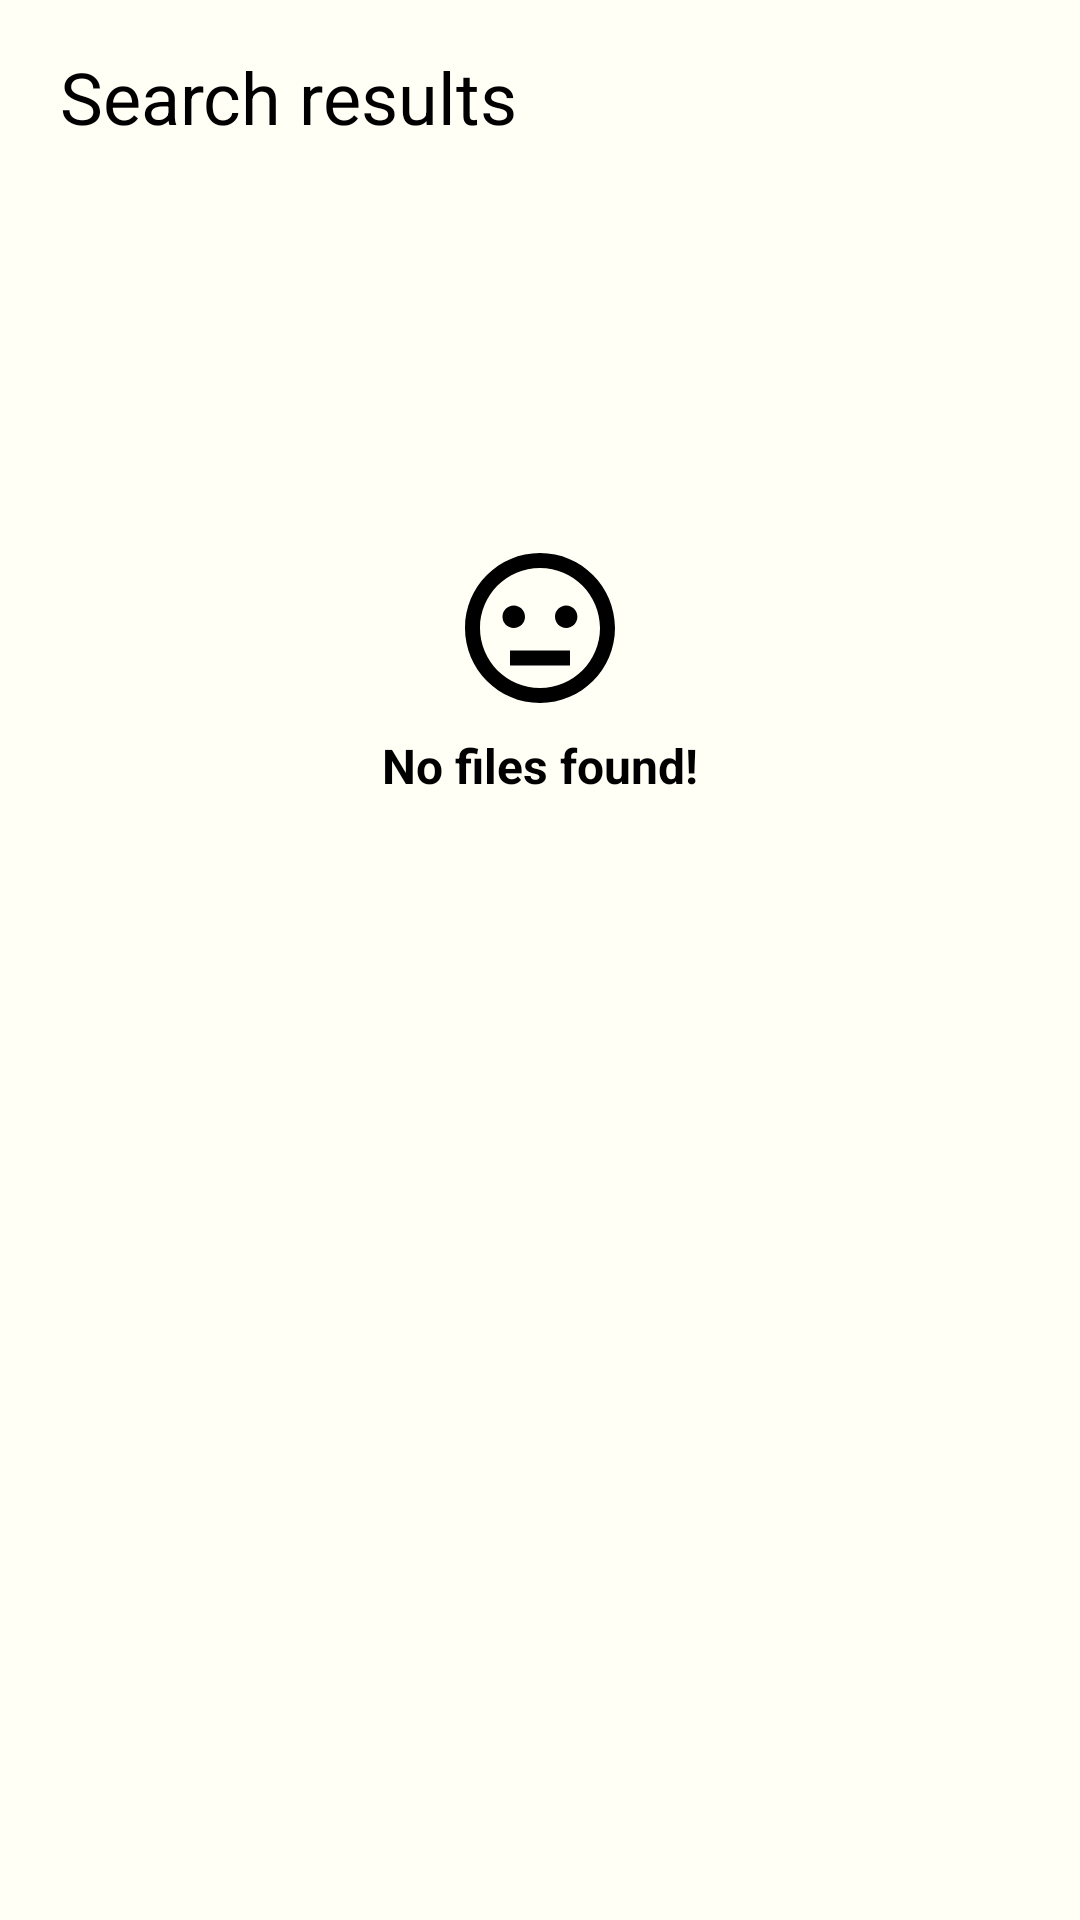

Produce the Android XML layout that renders to this screen, including the resource entries it uses.
<!-- AndroidManifest.xml: application theme Theme.NFC -->
<!-- res/layout/fragment_search.xml -->
<?xml version="1.0" encoding="utf-8"?>
<androidx.constraintlayout.widget.ConstraintLayout
    xmlns:android="http://schemas.android.com/apk/res/android"
    xmlns:tools="http://schemas.android.com/tools"
    xmlns:app="http://schemas.android.com/apk/res-auto"
    android:layout_width="match_parent"
    android:layout_height="match_parent"
    tools:context=".ui.search.SearchableActivity">
    <ScrollView
        android:layout_width="match_parent"
        android:layout_height="match_parent">

        <LinearLayout
            android:layout_width="match_parent"
            android:layout_height="wrap_content"
            android:orientation="vertical">

            <LinearLayout
                android:layout_marginHorizontal="20dp"
                android:layout_marginVertical="16dp"
                android:layout_width="match_parent"
                android:layout_height="wrap_content">
                <TextView
                    style="@style/H1"
                    android:layout_weight="1"
                    android:layout_gravity="center_vertical"
                    android:layout_width="0dp"
                    android:layout_height="wrap_content"
                    android:text="@string/search_title" />
            </LinearLayout>

            <androidx.recyclerview.widget.RecyclerView
                android:id="@+id/shared_files"
                android:layout_height="wrap_content"
                android:layout_width="match_parent" />

            <androidx.recyclerview.widget.RecyclerView
                android:id="@+id/my_files_list"
                android:overScrollMode="never"
                android:layout_height="wrap_content"
                android:layout_width="match_parent" />
            <LinearLayout
                android:id="@+id/progressBarPlaceHolder"
                android:layout_width="wrap_content"
                android:layout_height="wrap_content"
                android:padding="20dp"
                android:layout_gravity="center_horizontal">
                <ProgressBar
                    style="?android:attr/progressBarStyle"
                    android:layout_width="50dp"
                    android:layout_height="50dp"
                    android:layout_gravity="center_horizontal"
                    android:indeterminate="true"
                    android:visibility="visible" />
            </LinearLayout>

            <LinearLayout
                android:layout_marginVertical="30dp"
                android:layout_gravity="center_horizontal"
                android:id="@+id/emptyListPlaceholder"
                android:orientation="vertical"
                android:layout_width="wrap_content"
                android:layout_height="wrap_content">

                <ImageView
                    android:layout_gravity="center_horizontal"
                    android:src="@drawable/ic_confused"
                    android:layout_marginBottom="10dp"
                    android:layout_width="wrap_content"
                    android:layout_height="wrap_content" />

                <TextView
                    style="@style/H3"
                    android:textAlignment="center"
                    android:text="No files found!"
                    android:layout_width="wrap_content"
                    android:layout_height="wrap_content" />
            </LinearLayout>

        </LinearLayout>
    </ScrollView>

</androidx.constraintlayout.widget.ConstraintLayout>
<!-- resources referenced by this layout -->
<resources>
  <!-- drawable ic_confused (drawable) -->
  <vector xmlns:android="http://schemas.android.com/apk/res/android"
      android:width="50dp"
      android:height="50dp"
      android:viewportWidth="20"
      android:viewportHeight="20">
    <path
        android:pathData="M10,20C4.4771,20 0,15.5228 0,10C0,4.4771 4.4771,0 10,0C15.5228,0 20,4.4771 20,10C19.9939,15.5203 15.5203,19.9939 10,20ZM10,2C5.5817,2 2,5.5817 2,10C2,14.4183 5.5817,18 10,18C14.4183,18 18,14.4183 18,10C17.995,5.5838 14.4162,2.005 10,2ZM14,15H6V13H14V15ZM6.5,10C5.6716,10 5,9.3284 5,8.5C5,7.6716 5.6716,7 6.5,7C7.3284,7 8,7.6716 8,8.5C8,9.3284 7.3284,10 6.5,10ZM13.493,9.986C12.6684,9.986 12,9.3176 12,8.493C12,7.6684 12.6684,7 13.493,7C14.3176,7 14.986,7.6684 14.986,8.493C14.9849,9.3171 14.3171,9.9849 13.493,9.986Z"
        android:fillColor="#000000"/>
  </vector>
  <string name="search_title">Search results</string>
  <style name="H1" parent="TextAppearance.AppCompat">
          <item name="fontFamily">@font/opensans_bold</item>
          <item name="android:textColor">@color/text_primary</item>
          <item name="android:textSize">24sp</item>
      </style>
  <style name="H3" parent="TextAppearance.AppCompat">
          <item name="fontFamily">@font/opensans_medium</item>
          <item name="android:textColor">@color/text_primary</item>
          <item name="android:textSize">16sp</item>
          <item name="android:textStyle">bold</item>
      </style>
  <style name="Theme.NFC" parent="Theme.MaterialComponents.DayNight.NoActionBar">
          
          <item name="colorPrimary">@color/white</item>
          <item name="colorPrimaryVariant">@color/background_primary</item>
          <item name="colorOnPrimary">@color/black</item>
          
          <item name="colorSecondary">@color/teal_200</item>
          <item name="colorSecondaryVariant">@color/teal_700</item>
          <item name="colorOnSecondary">@color/black</item>
          
          <item name="android:statusBarColor">?attr/colorPrimaryVariant</item>
          
  
          <item name="android:windowBackground">@color/background_primary</item>
      </style>
  <color name="text_primary">@color/black</color>
  <color name="white">#FFFFFFFF</color>
  <color name="background_primary">#FFFFF6</color>
  <color name="black">#FF000000</color>
  <color name="teal_200">#FF03DAC5</color>
  <color name="teal_700">#FF018786</color>
</resources>
